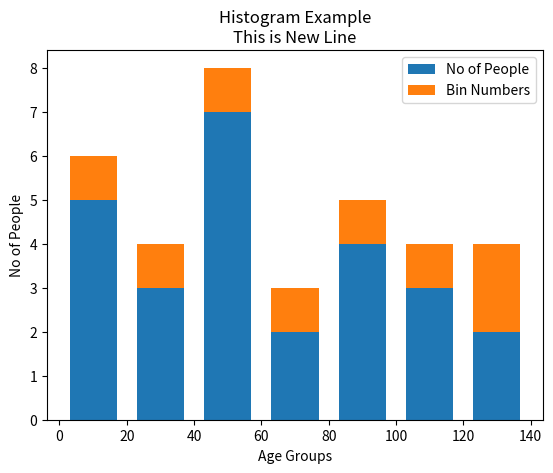

Generate this figure with matplotlib:
#!/usr/bin/env python3
# -*- coding: utf-8 -*-
"""
Created on Sun Feb  4 22:25:44 2018

[redacted]
"""

import matplotlib.pyplot as plt

arrintPopulationAges = [12,10,130,4,31,6,54,76,120,115,98,85,67,33,35,80,99,110,19,103,50,51,52,53,54,55]

#segment or span in whoch histogram will show
arrintBins = [0,20,40,60,80,100,120,140]

plt.hist(
        [arrintPopulationAges, arrintBins], 
        arrintBins, 
        histtype='bar', 
        rwidth = 0.7, 
        stacked = True, 
        label=['No of People', 'Bin Numbers'] )

plt.title( 'Histogram Example\nThis is New Line' )
plt.xlabel( 'Age Groups' )
plt.ylabel( 'No of People' )
plt.legend()
plt.show()